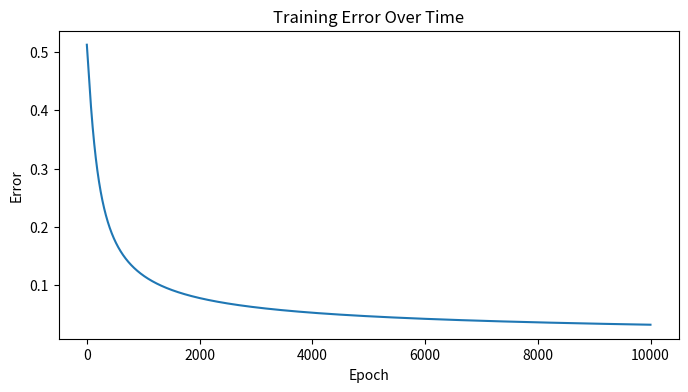

Reproduce this figure in Python.
import numpy as np
import matplotlib.pyplot as plt

# Вхідні дані
inputs = np.array([[0, 1, 1],
                   [0, 0, 0],
                   [1, 0, 0],
                   [1, 0, 1],
                   [0, 0, 1]])

# Вихідні дані
outputs = np.array([[0], [0], [0], [1], [1]])

# Клас NeuralNetwork, який використовує матричні операції
class NeuralNetwork:
    def __init__(self, inputs, outputs):
        self.inputs = inputs
        self.outputs = outputs
        self.weights = np.random.rand(inputs.shape[1], 1)  # Ініціалізуємо ваги випадковими значеннями
        self.bias = np.zeros((1, 1))  # Зсув
        self.learning_rate = 0.1
        self.error_history = []

    def sigmoid(self, x):
        return 1 / (1 + np.exp(-x))

    def sigmoid_derivative(self, x):
        return x * (1 - x)

    def feed_forward(self):
        self.hidden = self.sigmoid(np.dot(self.inputs, self.weights) + self.bias)

    def backpropagation(self):
        error = self.outputs - self.hidden
        d_weights = np.dot(self.inputs.T, error * self.sigmoid_derivative(self.hidden))
        d_bias = np.sum(error * self.sigmoid_derivative(self.hidden), keepdims=True)
        self.weights += self.learning_rate * d_weights
        self.bias += self.learning_rate * d_bias

    def train(self, epochs=10000):
        for epoch in range(epochs):
            self.feed_forward()
            self.backpropagation()
            self.error_history.append(np.mean(np.abs(self.outputs - self.hidden)))

    def predict(self, new_input):
        return self.sigmoid(np.dot(new_input, self.weights) + self.bias)

# Ініціалізація та тренування мережі
nn = NeuralNetwork(inputs, outputs)
nn.train()

# Перевірка результатів
test_inputs = np.array([[0, 1, 1], [1, 1, 0]])
for test_input in test_inputs:
    prediction = nn.predict(test_input)
    print(f'Input: {test_input}, Predicted Output: {prediction}')

# Динаміка зміни помилки з часом тренування
plt.figure(figsize=(8, 4))
plt.plot(nn.error_history)
plt.xlabel('Epoch')
plt.ylabel('Error')
plt.title('Training Error Over Time')
plt.show()


